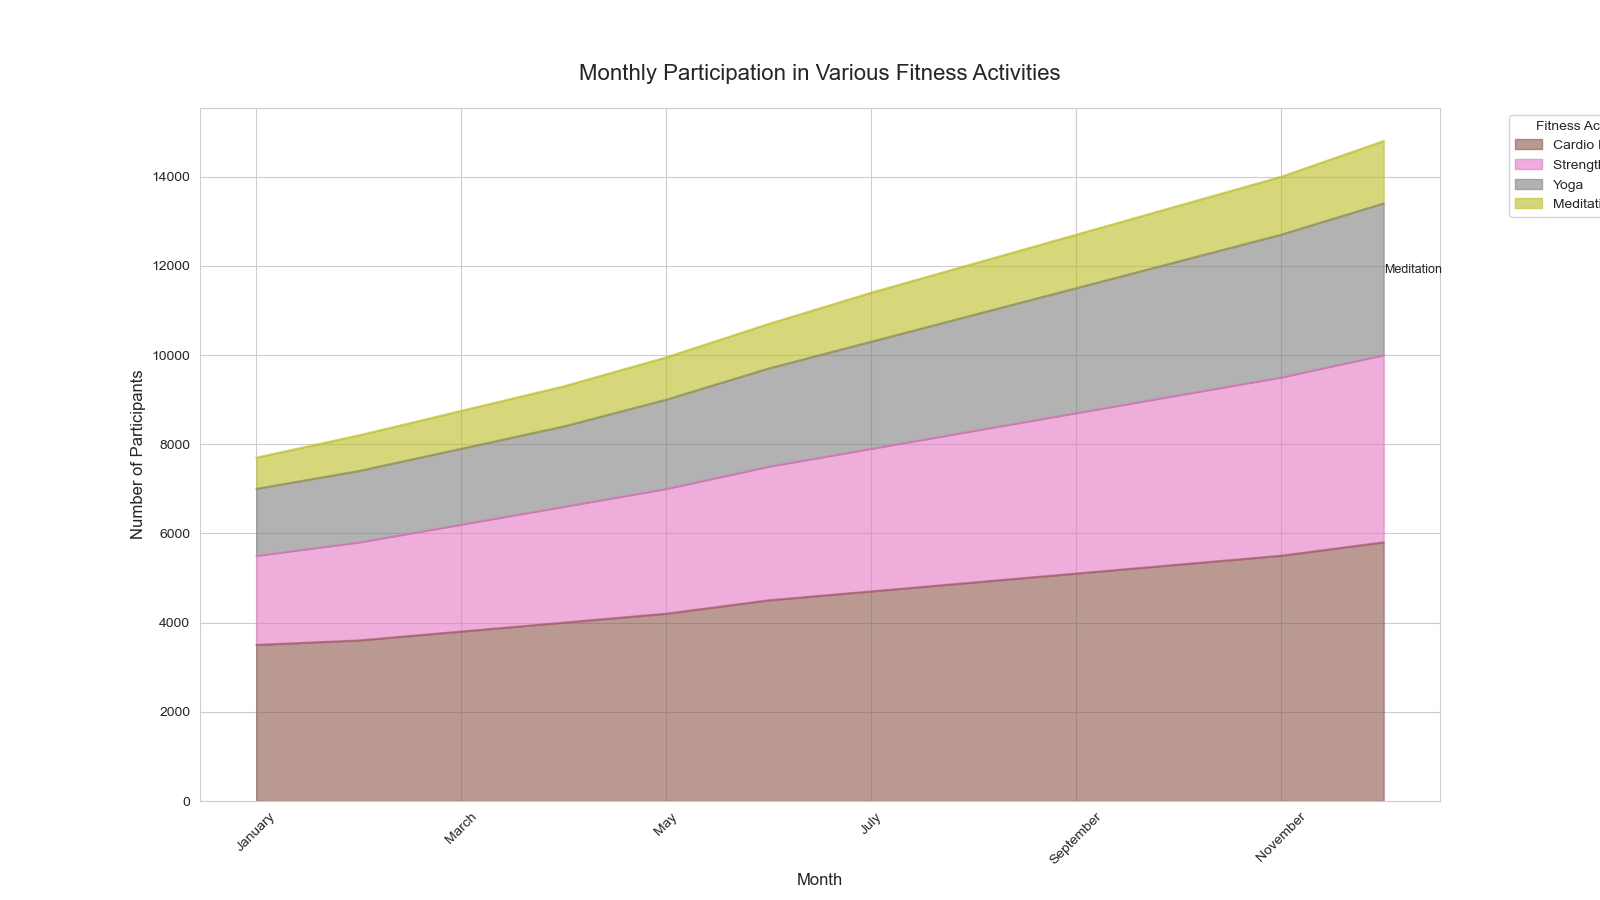

The data file committed next to this chart (first rows):
Month, Cardio Exercise, Strength Training, Yoga, Meditation
January, 3500, 2000, 1500, 700
February, 3600, 2200, 1600, 800
March, 3800, 2400, 1700, 850
April, 4000, 2600, 1800, 900
May, 4200, 2800, 2000, 950
June, 4500, 3000, 2200, 1000
July, 4700, 3200, 2400, 1100
August, 4900, 3400, 2600, 1150
September, 5100, 3600, 2800, 1200
October, 5300, 3800, 3000, 1250
November, 5500, 4000, 3200, 1300
December, 5800, 4200, 3400, 1400
